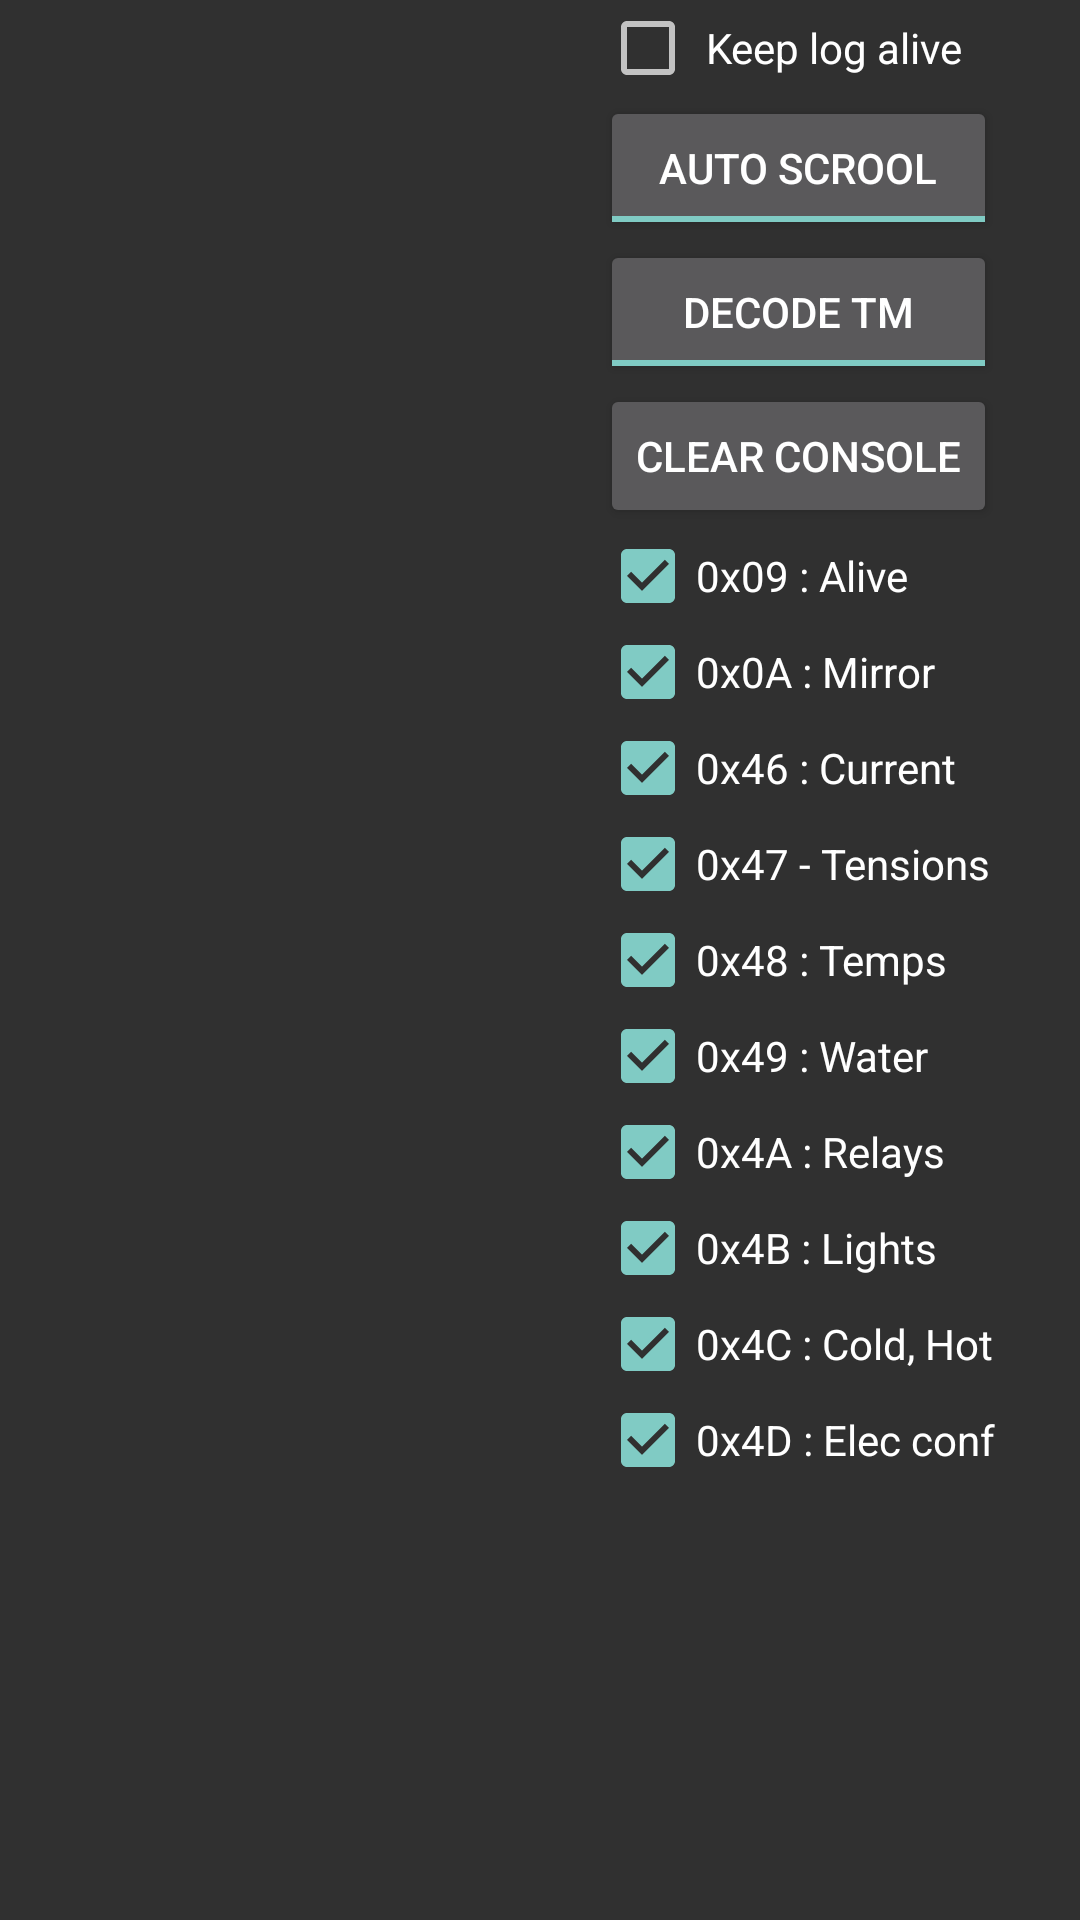

Produce the Android XML layout that renders to this screen, including the resource entries it uses.
<!-- AndroidManifest.xml: application theme Theme.AppCompat -->
<!-- res/layout/layout_tm_console.xml -->
<?xml version="1.0" encoding="utf-8"?>
<LinearLayout xmlns:android="http://schemas.android.com/apk/res/android"
    xmlns:tools="http://schemas.android.com/tools"
    android:orientation="horizontal" android:layout_width="wrap_content"
    android:layout_height="wrap_content">

    <LinearLayout
        android:orientation="horizontal"
        android:layout_width="wrap_content"
        android:layout_height="wrap_content">

        <TextView
            android:layout_width="wrap_content"
            android:layout_height="wrap_content"
            android:id="@+id/txtTMTC"
            android:minWidth="600px"
            android:minHeight="400px"
            android:layout_weight="1" />

    </LinearLayout>

    <LinearLayout
        android:orientation="vertical"
        android:layout_width="wrap_content"
        android:layout_height="wrap_content"
        android:minWidth="80px">

        <CheckBox
            android:text=" Keep log alive  "
            android:layout_width="match_parent"
            android:layout_height="wrap_content"
            android:id="@+id/cbKeepAlive"
            android:checked="false" />

        <ToggleButton
            android:text="Automatic scrool"
            android:layout_width="match_parent"
            android:layout_height="wrap_content"
            android:id="@+id/btAutoScrool"
            android:checked="true"
            android:textOff="@string/DTM_no_scrool"
            android:textOn="@string/DTM_scrool" />

        <ToggleButton
            android:text="Decode Telemetry"
            android:layout_width="match_parent"
            android:layout_height="wrap_content"
            android:id="@+id/btDecodeTm"
            android:checked="true"
            android:textOff="@string/DTM_no_decode"
            android:textOn="@string/DTM_decode" />

        <Button
            android:text="Clear console"
            android:layout_width="match_parent"
            android:layout_height="wrap_content"
            android:id="@+id/bt_TMTC_dialog_Clear"
            android:textSize="14sp" />

        <CheckBox
            android:text="0x09 : Alive"
            android:layout_width="match_parent"
            android:layout_height="wrap_content"
            android:id="@+id/cb_tm_Alive"
            android:checked="true" />

        <CheckBox
            android:text="0x0A : Mirror"
            android:layout_width="match_parent"
            android:layout_height="wrap_content"
            android:id="@+id/cb_tm_Mirror"
            android:checked="true" />

        <CheckBox
            android:text="0x46 : Current"
            android:layout_width="match_parent"
            android:layout_height="wrap_content"
            android:id="@+id/cb_tm_Current"
            android:checked="true" />

        <CheckBox
            android:text="0x47 - Tensions"
            android:layout_width="match_parent"
            android:layout_height="wrap_content"
            android:id="@+id/cb_tm_Tension"
            android:checked="true" />

        <CheckBox
            android:text="0x48 : Temps"
            android:layout_width="match_parent"
            android:layout_height="wrap_content"
            android:id="@+id/cb_tm_Temps"
            android:checked="true" />

        <CheckBox
            android:text="0x49 : Water"
            android:layout_width="match_parent"
            android:layout_height="wrap_content"
            android:id="@+id/cb_tm_Water"
            android:checked="true" />

        <CheckBox
            android:text="0x4A : Relays"
            android:layout_width="match_parent"
            android:layout_height="wrap_content"
            android:id="@+id/cb_tm_Relays"
            android:checked="true" />

        <CheckBox
            android:text="0x4B : Lights"
            android:layout_width="match_parent"
            android:layout_height="wrap_content"
            android:id="@+id/cb_tm_Lights"
            android:checked="true" />

        <CheckBox
            android:text="0x4C : Cold, Hot"
            android:layout_width="match_parent"
            android:layout_height="wrap_content"
            android:id="@+id/cb_tm_Cold_Hot"
            android:checked="true" />

        <CheckBox
            android:text="0x4D : Elec conf"
            android:layout_width="match_parent"
            android:layout_height="wrap_content"
            android:id="@+id/cb_tm_ElecConf"
            android:checked="true" />
    </LinearLayout>

</LinearLayout>
<!-- resources referenced by this layout -->
<resources>
  <string name="DTM_decode">Decode TM</string>
  <string name="DTM_no_decode">RAW TM</string>
  <string name="DTM_no_scrool">No scrool</string>
  <string name="DTM_scrool">Auto scrool</string>
</resources>
